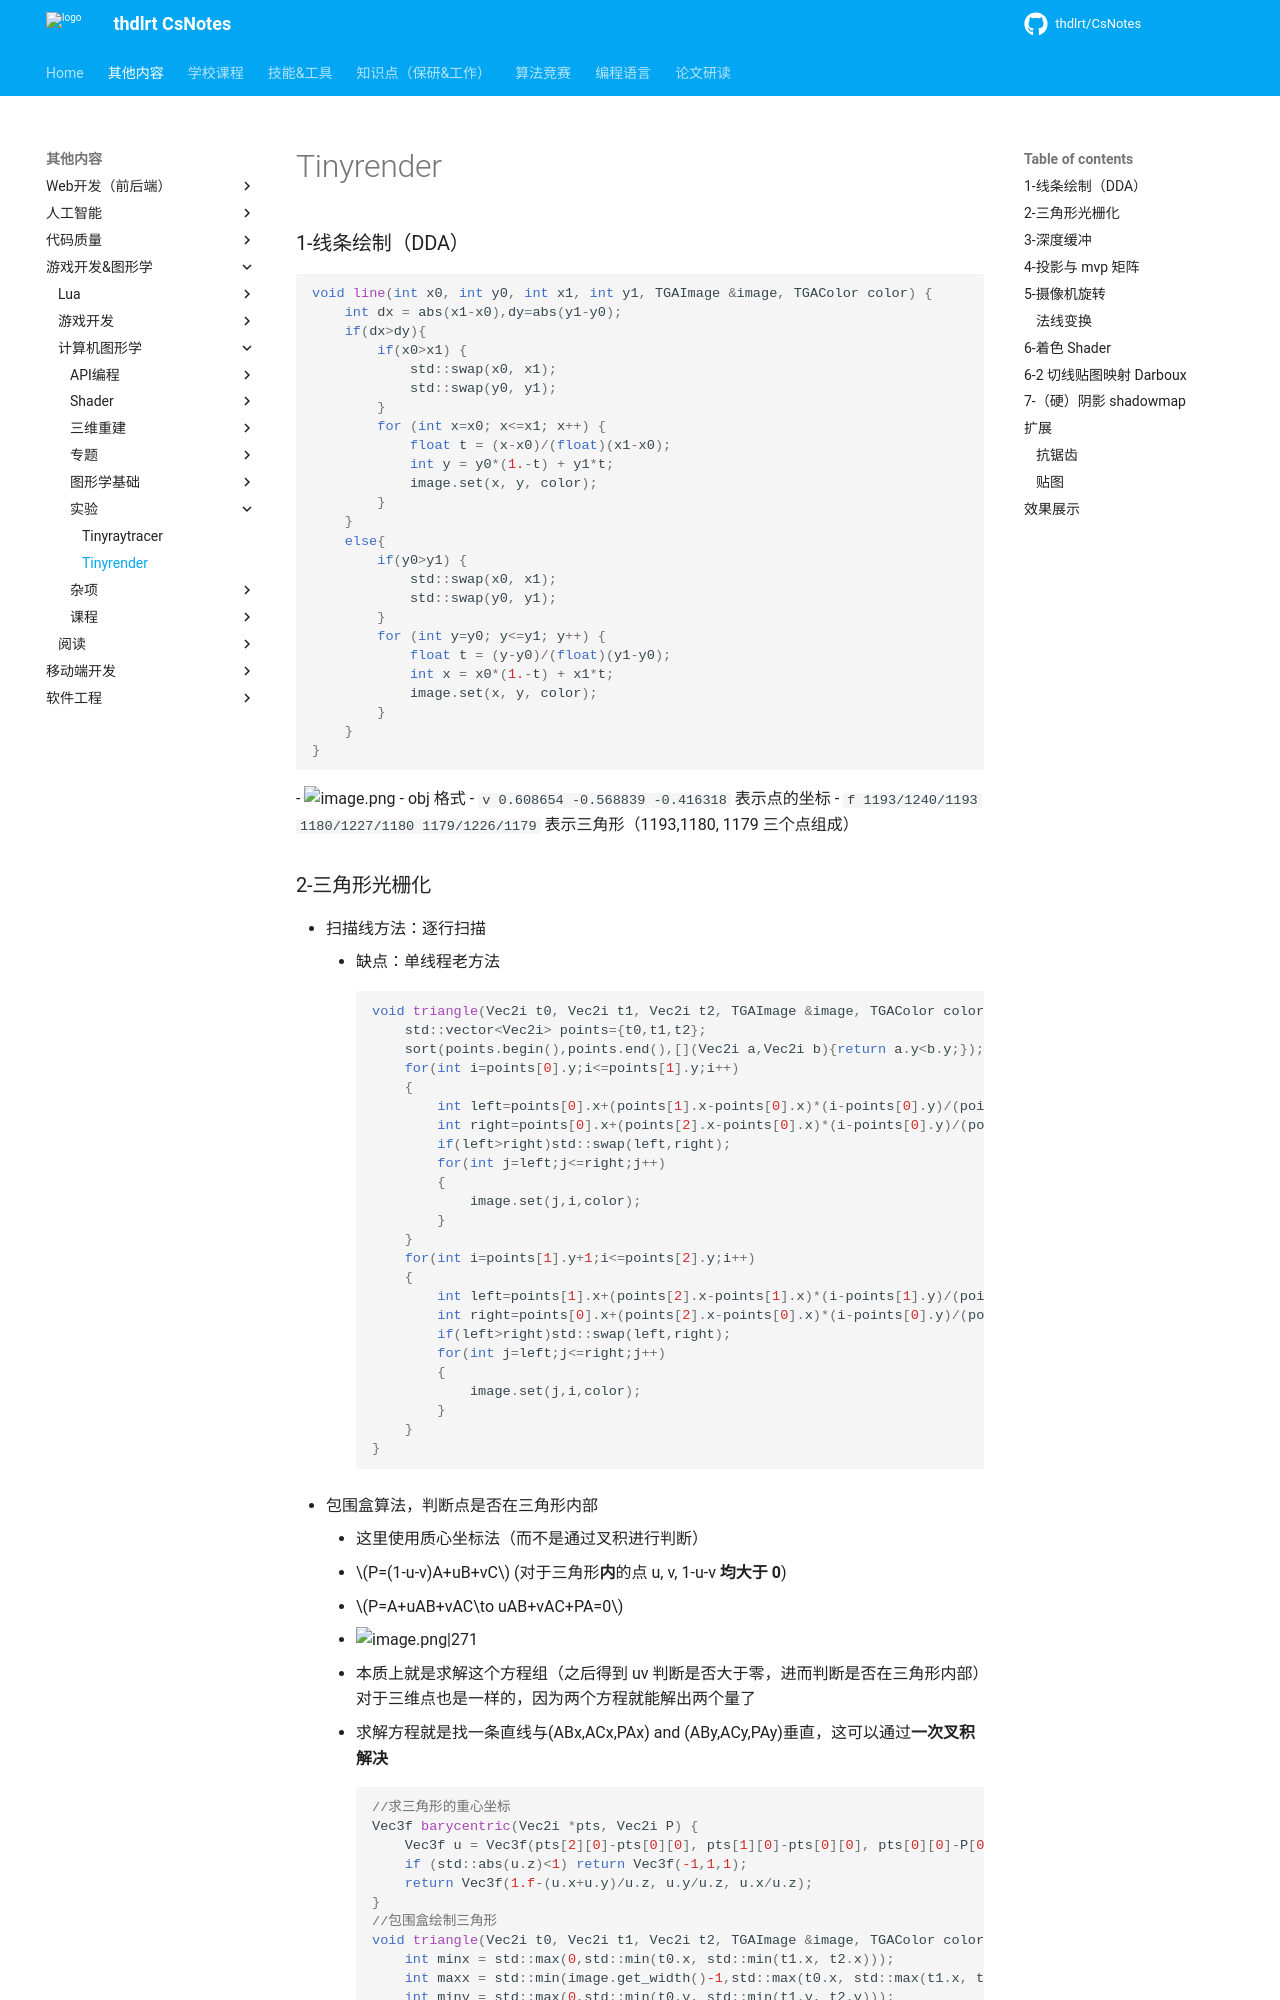

repository: thdlrt/CsNotes · page: 其他内容/游戏开发&图形学/计算机图形学/实验/tinyrender/index.html · generator: mkdocs

### 1-线条绘制（DDA）
```cpp
void line(int x0, int y0, int x1, int y1, TGAImage &image, TGAColor color) {
	int dx = abs(x1-x0),dy=abs(y1-y0);
	if(dx>dy){
		if(x0>x1) {
			std::swap(x0, x1);
			std::swap(y0, y1);
		}
		for (int x=x0; x<=x1; x++) {
			float t = (x-x0)/(float)(x1-x0);
			int y = y0*(1.-t) + y1*t;
			image.set(x, y, color);
		}
	}
	else{
		if(y0>y1) {
			std::swap(x0, x1);
			std::swap(y0, y1);
		}
		for (int y=y0; y<=y1; y++) {
			float t = (y-y0)/(float)(y1-y0);
			int x = x0*(1.-t) + x1*t;
			image.set(x, y, color);
		}
	}
}
```
- ![image.png](https://thdlrt.oss-cn-beijing.aliyuncs.com/20240406002841.png)
- obj 格式
	- `v 0.608654 -0.568839 -0.416318` 表示点的坐标
	- `f 1193/1240/1193 1180/1227/1180 1179/1226/1179` 表示三角形（1193,1180, 1179 三个点组成）
